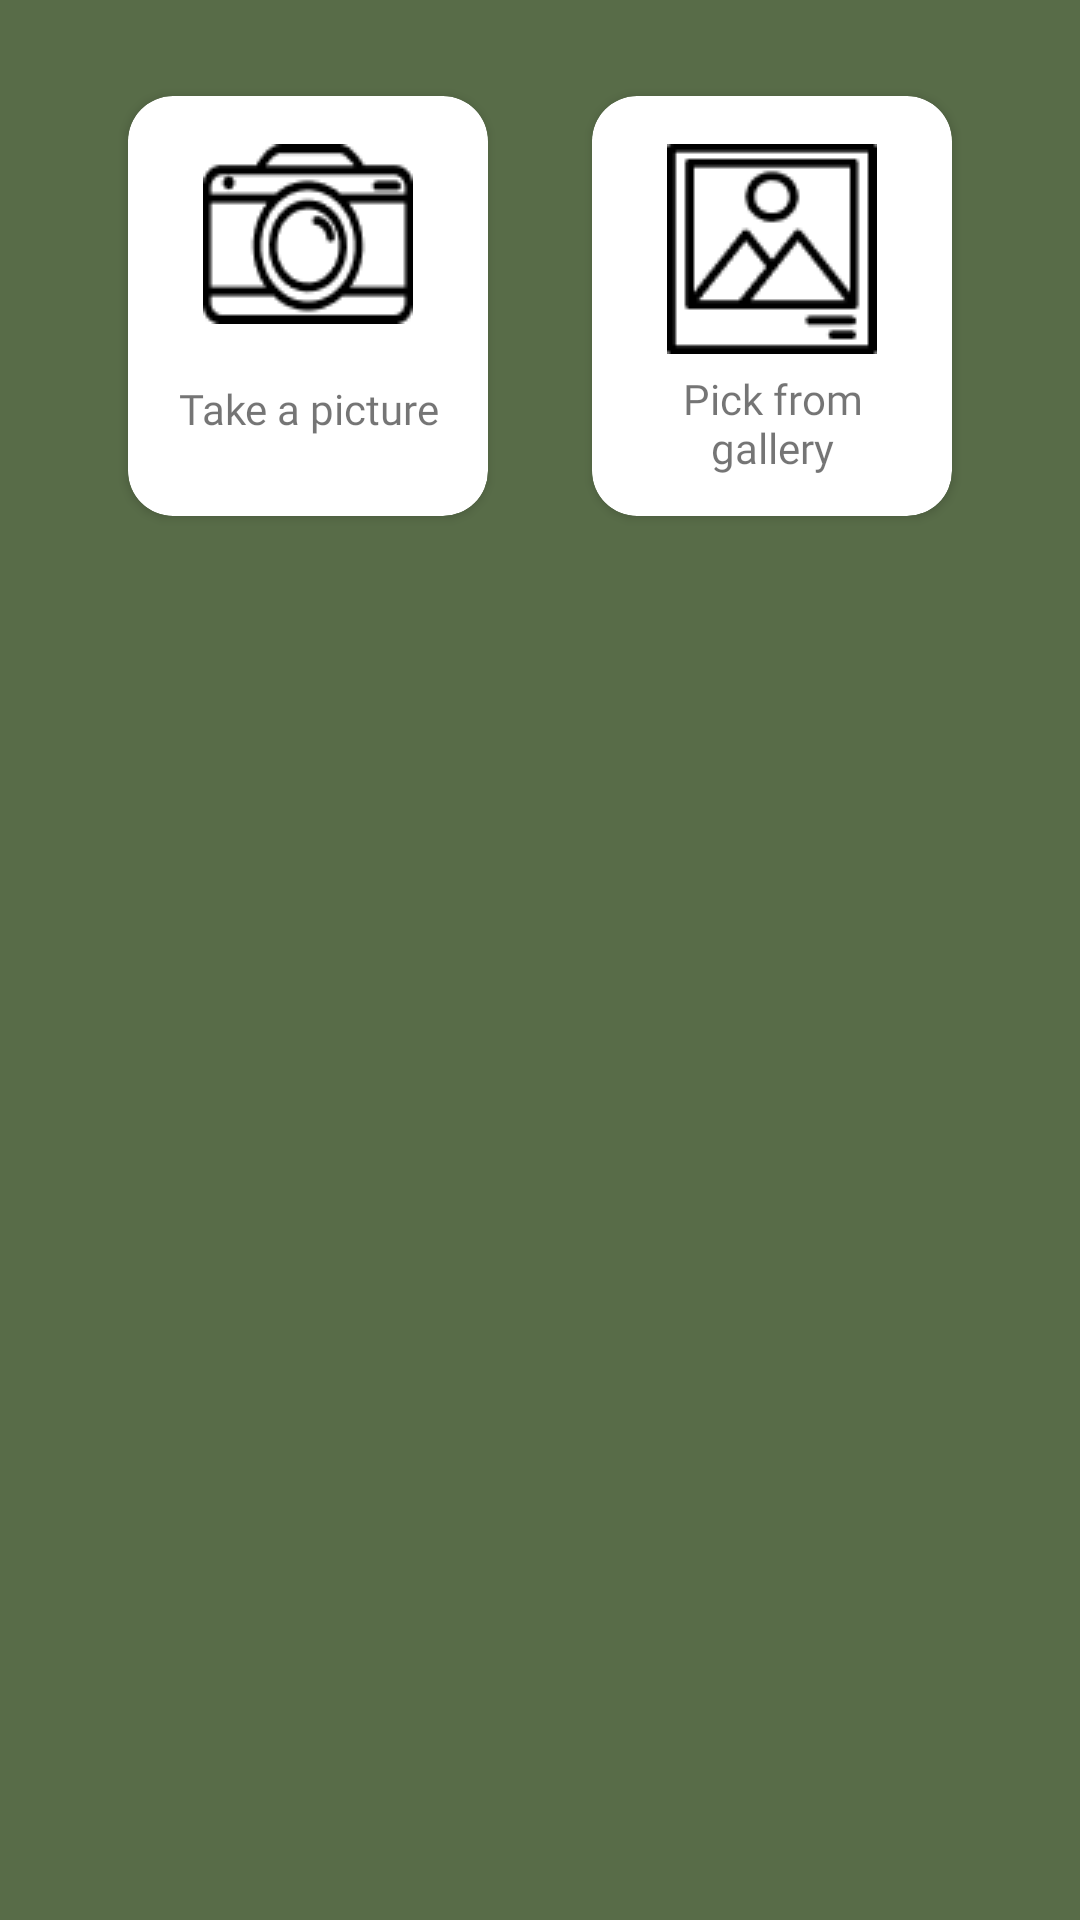

Android layout source for this screen:
<!-- AndroidManifest.xml: application theme Theme.Agrinova -->
<!-- res/layout/fragment_camera_feature.xml -->
<?xml version="1.0" encoding="utf-8"?>
<androidx.constraintlayout.widget.ConstraintLayout xmlns:android="http://schemas.android.com/apk/res/android"
    xmlns:app="http://schemas.android.com/apk/res-auto"
    xmlns:tools="http://schemas.android.com/tools"
    android:layout_width="match_parent"
    android:layout_height="match_parent"
    android:background="@color/green"
    tools:context=".ui.camera.CameraFeatureFragment">

    <androidx.cardview.widget.CardView
        android:id="@+id/card_camera"
        android:layout_width="120dp"
        android:layout_height="140dp"
        android:layout_marginTop="32dp"
        android:layout_marginStart="8dp"
        app:cardCornerRadius="15dp"
        app:layout_constraintStart_toStartOf="parent"
        app:layout_constraintEnd_toStartOf="@id/card_gallery"
        app:layout_constraintTop_toTopOf="parent">

        <androidx.constraintlayout.widget.ConstraintLayout
            android:layout_width="match_parent"
            android:layout_height="match_parent"
            android:padding="8dp">

            <ImageView
                android:id="@+id/camera_icon"
                android:layout_width="wrap_content"
                android:layout_height="wrap_content"
                android:layout_marginTop="8dp"
                android:src="@drawable/camera"
                app:layout_constraintEnd_toEndOf="parent"
                app:layout_constraintStart_toStartOf="parent"
                app:layout_constraintTop_toTopOf="parent" />

            <TextView
                android:id="@+id/textView5"
                android:layout_width="wrap_content"
                android:layout_height="wrap_content"
                android:layout_marginTop="8dp"
                android:layout_marginBottom="8dp"
                android:fontFamily="@font/poppins_regular"
                android:text="Take a picture"

                android:textAlignment="center"
                app:layout_constraintBottom_toBottomOf="parent"
                app:layout_constraintEnd_toEndOf="@id/camera_icon"
                app:layout_constraintStart_toStartOf="@id/camera_icon"
                app:layout_constraintTop_toBottomOf="@id/camera_icon" />
        </androidx.constraintlayout.widget.ConstraintLayout>

    </androidx.cardview.widget.CardView>
    <androidx.cardview.widget.CardView
        android:id="@+id/card_gallery"
        android:layout_width="120dp"
        android:layout_height="140dp"
        android:layout_marginTop="32dp"
        android:layout_marginEnd="8dp"
        app:cardCornerRadius="15dp"
        app:layout_constraintEnd_toEndOf="parent"
        app:layout_constraintStart_toEndOf="@id/card_camera"
        app:layout_constraintTop_toTopOf="parent">

        <androidx.constraintlayout.widget.ConstraintLayout
            android:layout_width="match_parent"
            android:layout_height="match_parent"
            android:padding="8dp">

            <ImageView
                android:id="@+id/gallery_icon"
                android:layout_width="wrap_content"
                android:layout_height="wrap_content"
                android:layout_marginTop="8dp"
                android:src="@drawable/gallery"
                app:layout_constraintEnd_toEndOf="parent"
                app:layout_constraintStart_toStartOf="parent"
                app:layout_constraintTop_toTopOf="parent" />

            <TextView
                android:id="@+id/textView6"
                android:layout_width="wrap_content"
                android:layout_height="wrap_content"
                android:layout_marginTop="8dp"
                android:layout_marginBottom="8dp"
                android:fontFamily="@font/poppins_regular"
                android:text="Pick from gallery"
                android:textAlignment="center"
                app:layout_constraintBottom_toBottomOf="parent"
                app:layout_constraintEnd_toEndOf="@id/gallery_icon"
                app:layout_constraintStart_toStartOf="@id/gallery_icon"
                app:layout_constraintTop_toBottomOf="@id/gallery_icon" />
        </androidx.constraintlayout.widget.ConstraintLayout>

    </androidx.cardview.widget.CardView>

    <ImageView
        android:id="@+id/previewImageView"
        android:layout_width="302dp"
        android:layout_height="426dp"
        android:layout_marginStart="8dp"
        android:layout_marginEnd="8dp"
        android:layout_marginBottom="76dp"
        app:layout_constraintBottom_toBottomOf="parent"
        app:layout_constraintEnd_toEndOf="parent"
        app:layout_constraintStart_toStartOf="parent" />

</androidx.constraintlayout.widget.ConstraintLayout>
<!-- resources referenced by this layout -->
<resources>
  <color name="green">#586C48</color>
  <!-- drawable camera: png bitmap (drawable, 1532 bytes) -->
  <!-- drawable gallery: png bitmap (drawable, 1144 bytes) -->
  <style name="Theme.Agrinova" parent="Theme.MaterialComponents.DayNight.DarkActionBar">
          
          <item name="colorPrimary">@color/green</item>
          <item name="colorPrimaryVariant">@color/green_dark</item>
          <item name="colorOnPrimary">@color/white</item>
          
          <item name="colorSecondary">@color/teal_200</item>
          <item name="colorSecondaryVariant">@color/teal_700</item>
          <item name="colorOnSecondary">@color/black</item>
          
          <item name="android:statusBarColor">?attr/colorPrimaryVariant</item>
          
      </style>
  <color name="green_dark">#1D3905</color>
  <color name="white">#FFFFFFFF</color>
  <color name="teal_200">#FF03DAC5</color>
  <color name="teal_700">#FF018786</color>
  <color name="black">#FF000000</color>
</resources>
